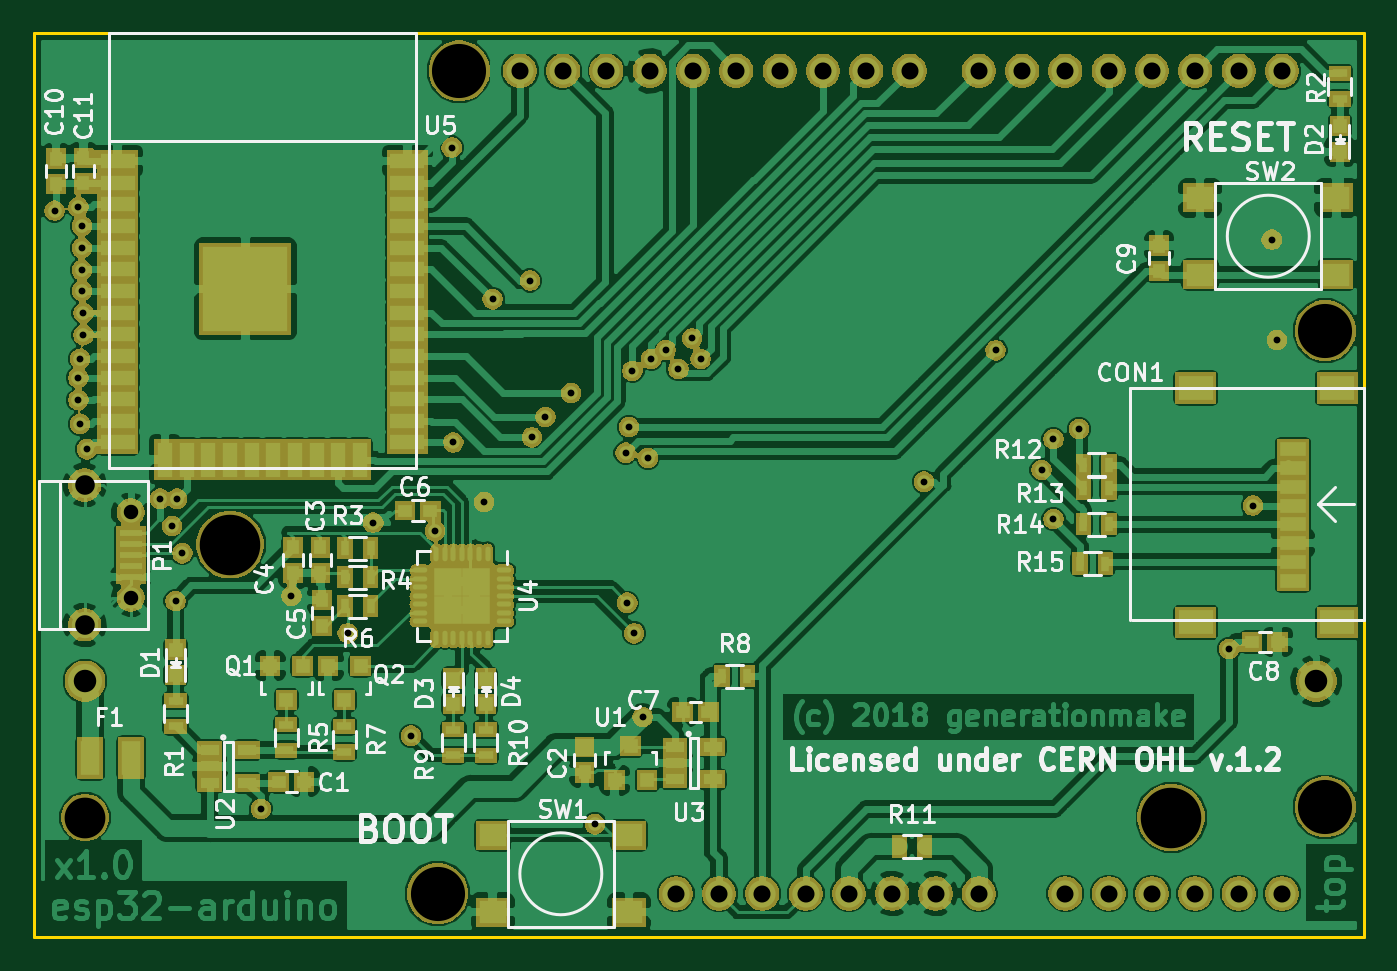
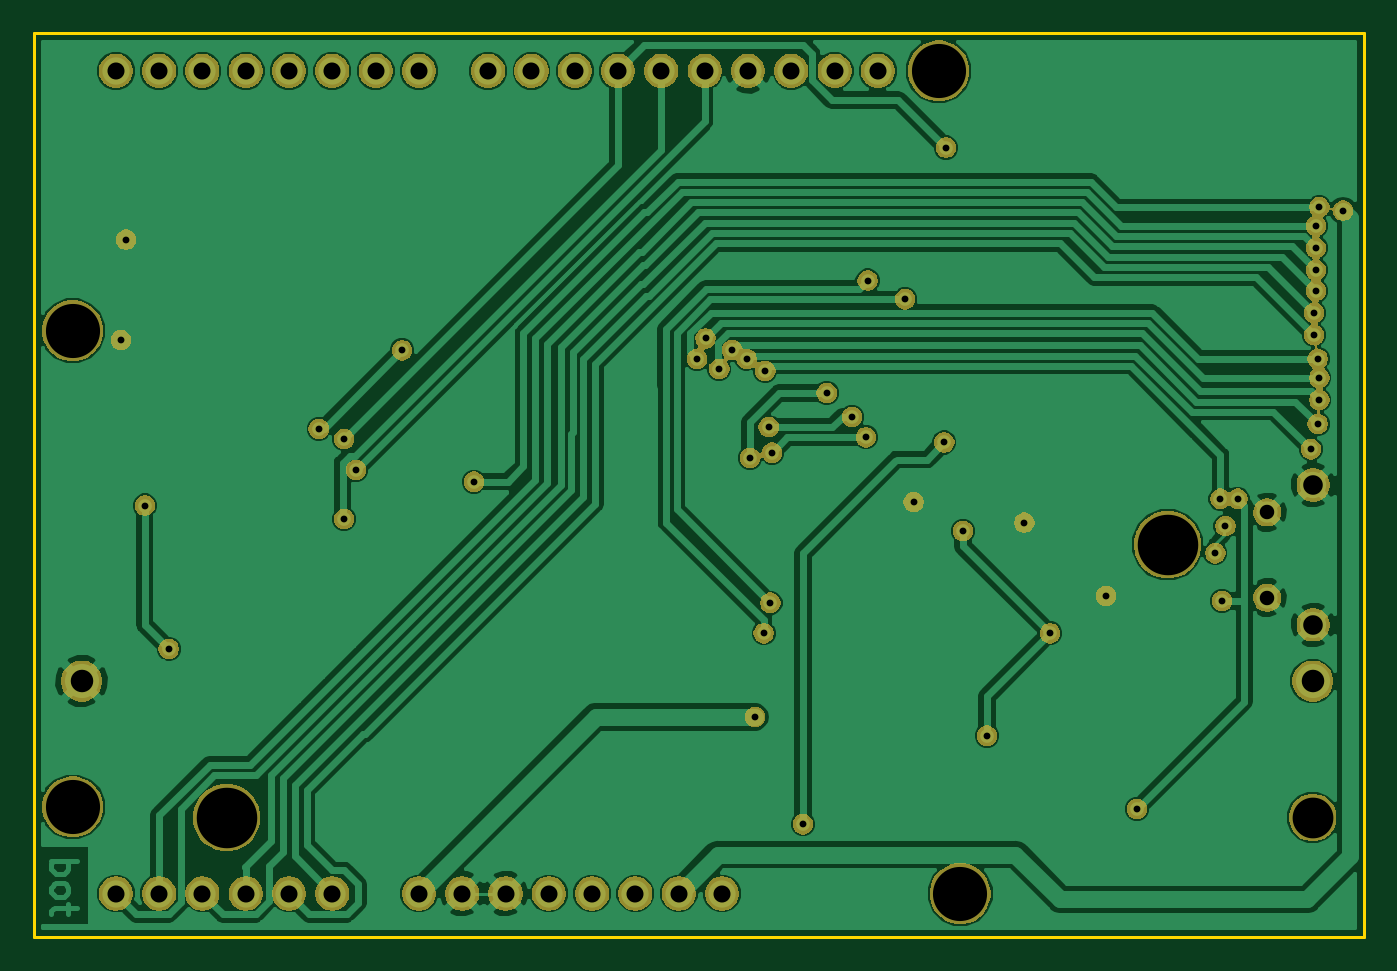
Circuit board: 8 layer files. Board 78.0 x 53.0 mm.
- bottom_copper: esp32-arduino-B.Cu.gbl (97689 bytes)
- bottom_mask: esp32-arduino-B.Mask.gbs (97764 bytes)
- outline: esp32-arduino-Edge.Cuts.gm1 (740 bytes)
- top_copper: esp32-arduino-F.Cu.gtl (235907 bytes)
- top_mask: esp32-arduino-F.Mask.gts (132839 bytes)
- top_silk: esp32-arduino-F.SilkS.gto (47686 bytes)
- drill: esp32-arduino-NPTH.drl (298 bytes)
- drill: esp32-arduino-PTH.drl (1488 bytes)

=== bottom_copper: esp32-arduino-B.Cu.gbl (97689 bytes, source omitted) ===
=== bottom_mask: esp32-arduino-B.Mask.gbs (97764 bytes, source omitted) ===
=== outline: esp32-arduino-Edge.Cuts.gm1 ===
G04 #@! TF.GenerationSoftware,KiCad,Pcbnew,5.0.2-bee76a0~70~ubuntu18.04.1*
G04 #@! TF.CreationDate,2018-12-12T00:11:51+01:00*
G04 #@! TF.ProjectId,esp32-arduino,65737033-322d-4617-9264-75696e6f2e6b,1.0*
G04 #@! TF.SameCoordinates,Original*
G04 #@! TF.FileFunction,Profile,NP*
%FSLAX46Y46*%
G04 Gerber Fmt 4.6, Leading zero omitted, Abs format (unit mm)*
G04 Created by KiCad (PCBNEW 5.0.2-bee76a0~70~ubuntu18.04.1) date Mi 12 Dez 2018 00:11:51 CET*
%MOMM*%
%LPD*%
G01*
G04 APERTURE LIST*
%ADD10C,0.150000*%
G04 APERTURE END LIST*
D10*
X123000000Y-130000000D02*
X123000000Y-77000000D01*
X45000000Y-77000000D02*
X45000000Y-130000000D01*
X123000000Y-77000000D02*
X45000000Y-77000000D01*
X45000000Y-130000000D02*
X123000000Y-130000000D01*
M02*

=== top_copper: esp32-arduino-F.Cu.gtl (235907 bytes, source omitted) ===
=== top_mask: esp32-arduino-F.Mask.gts (132839 bytes, source omitted) ===
=== top_silk: esp32-arduino-F.SilkS.gto (47686 bytes, source omitted) ===
=== drill: esp32-arduino-NPTH.drl ===
M48
;DRILL file {KiCad 5.0.2-bee76a0~70~ubuntu18.04.1} date Mi 12 Dez 2018 00:11:57 CET
;FORMAT={-:-/ absolute / metric / decimal}
FMAT,2
METRIC,TZ
T1C2.390
T2C3.175
T3C3.550
%
G90
G05
T1
X47.99Y-123.
T2
X68.67Y-127.46
X69.94Y-79.2
X120.74Y-94.44
X120.74Y-122.38
T3
X56.5Y-107.
X111.7Y-123.
T0
M30

=== drill: esp32-arduino-PTH.drl ===
M48
;DRILL file {KiCad 5.0.2-bee76a0~70~ubuntu18.04.1} date Mi 12 Dez 2018 00:11:57 CET
;FORMAT={-:-/ absolute / metric / decimal}
FMAT,2
METRIC,TZ
T1C0.400
T2C0.850
T3C1.000
T4C1.150
T5C1.320
%
G90
G05
T1
X46.2Y-87.4
X47.6Y-87.2
X47.6Y-97.2
X47.6Y-98.5
X47.7Y-96.1
X47.7Y-99.9
X47.8Y-88.3
X47.8Y-89.6
X47.8Y-90.9
X47.8Y-92.1
X47.9Y-93.4
X47.9Y-94.7
X48.1Y-101.4
X52.4Y-104.3
X53.105Y-105.905
X53.3Y-110.3
X53.4Y-104.3
X53.7Y-107.5
X58.3Y-122.5
X60.1Y-110.
X63.4Y-112.2
X64.9Y-105.7
X67.1Y-118.2
X68.507Y-106.193
X69.5Y-83.7
X69.6Y-101.
X71.4Y-104.5
X71.9Y-92.6
X74.1Y-91.5
X74.2Y-100.7
X75.Y-99.5
X76.5Y-98.1
X77.9Y-123.4
X79.7Y-101.6
X79.8Y-110.4
X79.9Y-100.1
X80.1Y-96.8
X80.2Y-112.2
X80.7Y-117.1
X81.Y-101.9
X81.2Y-96.1
X82.048Y-95.57
X82.8Y-96.7
X83.608Y-94.897
X84.1Y-96.1
X97.2Y-103.3
X101.4Y-95.6
X104.1Y-102.6
X104.8Y-100.8
X104.8Y-105.5
X106.3Y-100.2
X115.1Y-113.1
X116.5Y-104.7
X117.6Y-89.1
X117.9Y-95.
T2
X50.663Y-105.099
X50.663Y-110.099
T3
X73.496Y-79.2
X76.036Y-79.2
X78.576Y-79.2
X81.116Y-79.2
X82.64Y-127.46
X83.656Y-79.2
X85.18Y-127.46
X86.196Y-79.2
X87.72Y-127.46
X88.736Y-79.2
X90.26Y-127.46
X91.276Y-79.2
X92.8Y-127.46
X93.816Y-79.2
X95.34Y-127.46
X96.356Y-79.2
X97.88Y-127.46
X100.42Y-79.2
X100.42Y-127.46
X102.96Y-79.2
X105.5Y-79.2
X105.5Y-127.46
X108.04Y-79.2
X108.04Y-127.46
X110.58Y-79.2
X110.58Y-127.46
X113.12Y-79.2
X113.12Y-127.46
X115.66Y-79.2
X115.66Y-127.46
X118.2Y-79.2
X118.2Y-127.46
T4
X47.963Y-103.5
X47.963Y-111.7
T5
X47.99Y-115.
X120.21Y-115.
T0
M30
